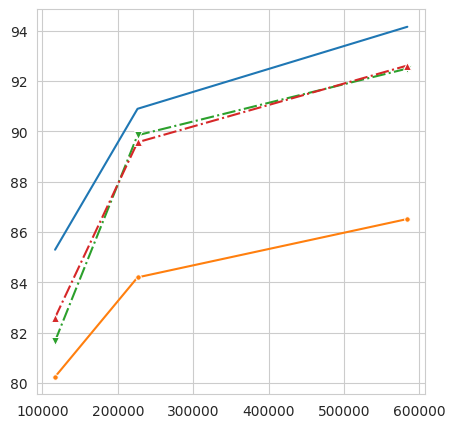

Write the Python code that produced this figure. (Note: this script raises an exception after producing the figure.)
import matplotlib.pyplot as plt
import seaborn as sns


col=1
plt.clf()
sns.set_style('whitegrid')
fig, axs = plt.subplots(1, col, sharex=True, figsize=(5*col,5))

'''
axs.errorbar([48500.48,113059.20,121251.20,226118.40,242502.40,430099.20,452236.80,485004.80,],
             [49.38,72.11,73.5,85.5,84.3,76.9,90,87.75,],[.87,.74,.55,.37,.34,.98, 1.12, .79,] , label='Weight Recycle', )
sns.lineplot(x=[48500.48,113059.20,121251.20,226118.40,242502.40,430099.20,452236.80,485004.80,],
             y=[41.6,68.8,64.72,81.22,79.78,68.87,86.94,85.34,] ,ax=axs, label='IteRand',marker="o", markersize=4, legend=False)
sns.lineplot(x=[48500.48,113059.20,121251.20,226118.40,242502.40,430099.20,452236.80,485004.80,],
             y=[35.28,60.63,57.61,79.57,74.42,64.05,85.4,83.28,] ,ax=axs, label='Edge-Popup', marker="v", markersize=6,linestyle='-.',legend=False)
sns.lineplot(x=[48500.48,113059.20,121251.20,226118.40,242502.40,430099.20,452236.80,485004.80,],
             y=[44,66.12,64.83,82.38,79,70.1,87.5,85.34,] ,ax=axs,linestyle='-.',marker="^", markersize=6, label='Biprop', legend=False)

axs.text(48500.48,33,"Conv-4, 98% Pruned (2.4M)",weight='bold',fontsize=8,)
axs.text(121251.48,55,"Conv-4, 95% (2.4M)",weight='bold',fontsize=8,)
axs.text(226118.48,87.75,"Conv-2, 95% (4.3M)",weight='bold',fontsize=8,)
axs.text(245502.48,84.9,"Conv-6, 90% (2.2M)",weight='bold',fontsize=8,)
axs.text(415236.48,91.5,"Conv-6, 80% (2.2M)",weight='bold',fontsize=8,)
'''

axs.errorbar([116789.12,226118.40,583945.60],
             [85.3,90.9,94.16],[0,0,0] , label='Weight Recycle', )
sns.lineplot(x=[116789.12,226118.40,583945.60],
             y=[80.25,84.2,86.52] ,ax=axs, label='IteRand',marker="o", markersize=4, legend=False)
sns.lineplot(x=[116789.12,226118.40,583945.60],
             y=[81.67,89.85,92.5] ,ax=axs, label='Edge-Popup', marker="v", markersize=6,linestyle='-.',legend=False)
sns.lineplot(x=[116789.12,226118.40,583945.60],
             y=[82.6,89.57,92.62] ,ax=axs,linestyle='-.',marker="^", markersize=6, label='Biprop', legend=False)

axs[2].axhline(89, linestyle=':', linewidth=2.5, color='c', )
#for ax in axs:
axs.set_xlabel("Number of Parameters (Thousands)", fontdict = {'fontsize' : 15})
    #ax.get_legend().remove()
axs.set_ylabel("CIFAR-10 Test Accuracy",fontdict = {'fontsize' : 15} )

axs.set(xticklabels=["",100,200,300,400,500])

#plt.xticks()
plt.ylim([80,95])
#handles, labels = axs[0].get_legend_handles_labels()
#fig.legend(handles, labels, loc='lower left', ncol=3,bbox_to_anchor=(.12, .02))
handles, labels = axs.get_legend_handles_labels()
fig.legend(handles, labels, loc='lower left', ncol=4,bbox_to_anchor=(.02, .01), prop={'size': 11})
plt.tight_layout(rect=[0,.08,1,1])

#plt.show()
plt.savefig('figs/params_resnet.pdf')

del fig
del axs
